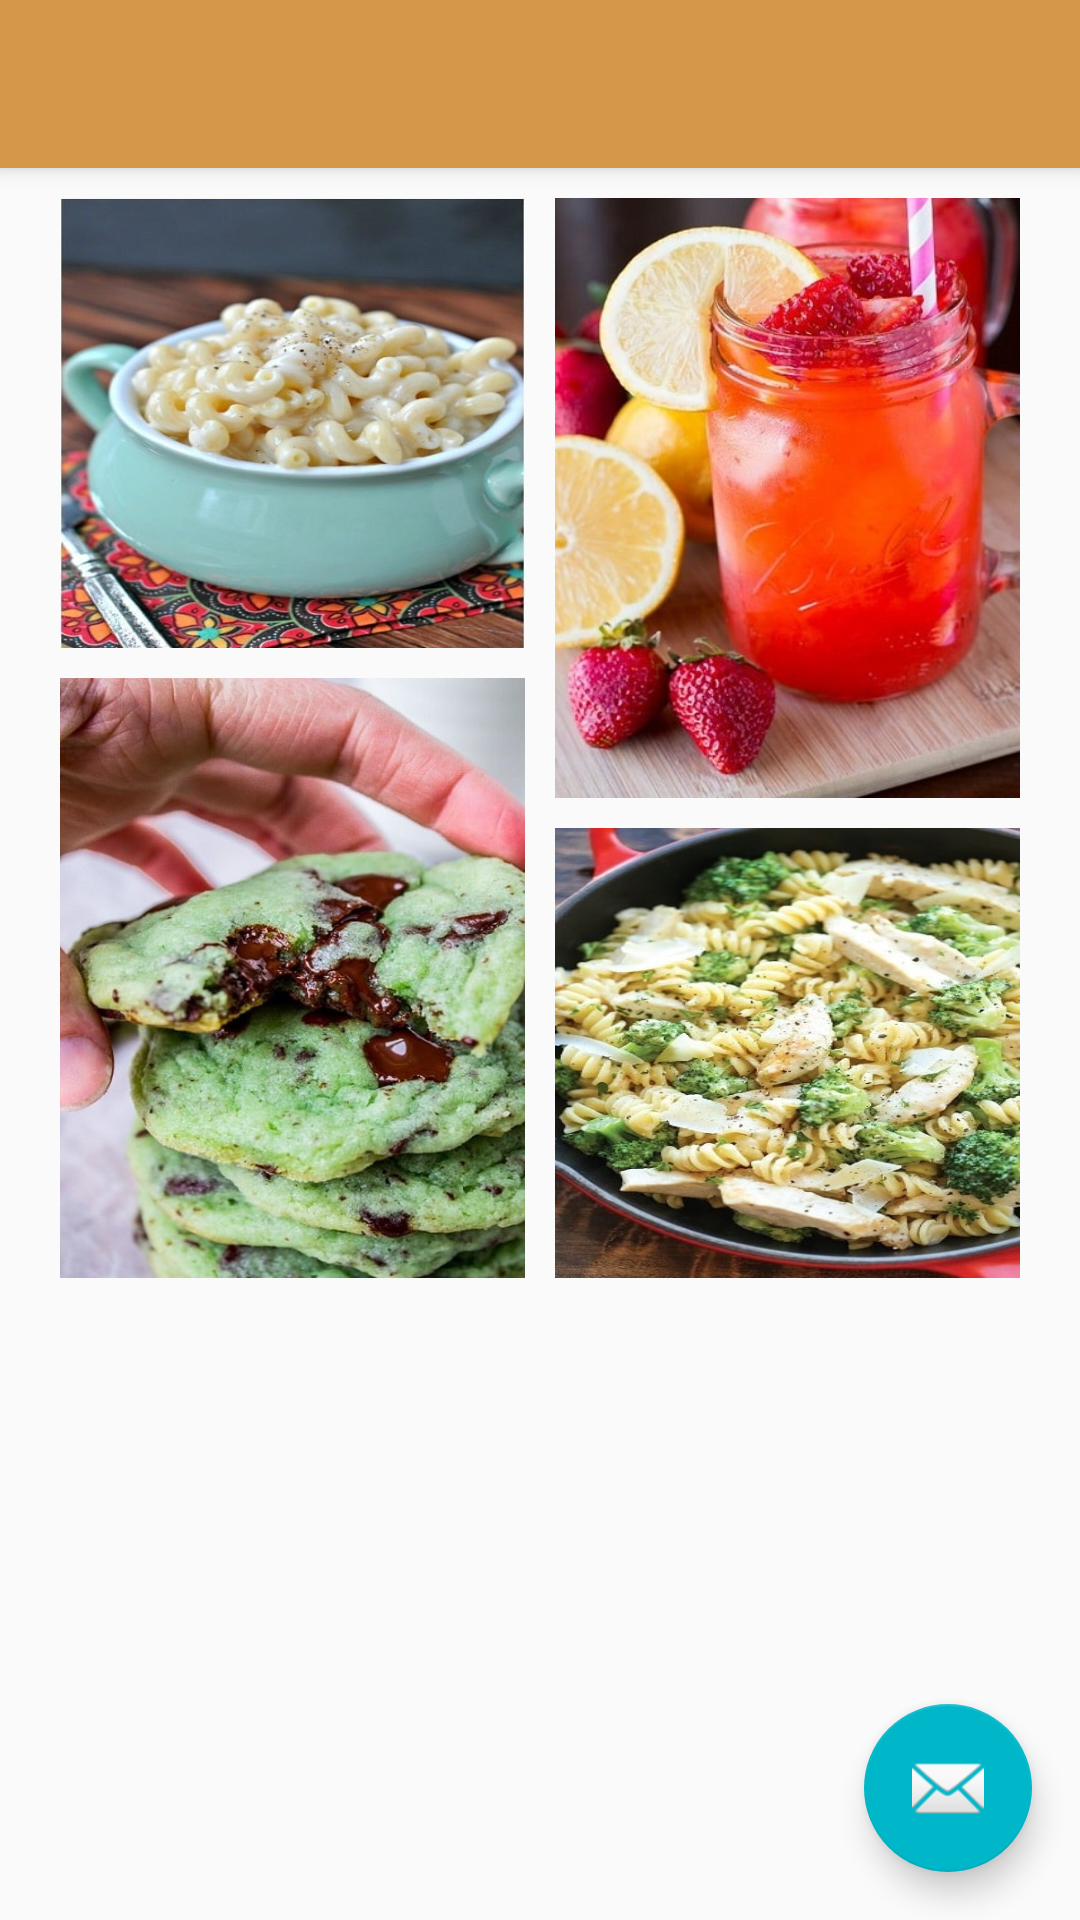

The Android layout XML behind this screen, and the referenced resources:
<!-- AndroidManifest.xml: application theme Dishi.AppTheme.NoBar -->
<!-- res/layout/activity_recommended_layout.xml -->
<?xml version="1.0" encoding="utf-8"?>
<android.support.design.widget.CoordinatorLayout
    xmlns:android="http://schemas.android.com/apk/res/android"
    xmlns:app="http://schemas.android.com/apk/res-auto"
    xmlns:tools="http://schemas.android.com/tools" android:layout_width="match_parent"
    android:layout_height="match_parent" android:fitsSystemWindows="true"
    tools:context="com.apps.dishi.RecommendedLayout">

    <android.support.design.widget.AppBarLayout android:layout_height="wrap_content"
        android:layout_width="match_parent" android:theme="@style/AppTheme.AppBarOverlay">

        <android.support.v7.widget.Toolbar android:id="@+id/toolbar"
            android:layout_width="match_parent" android:layout_height="?attr/actionBarSize"
            android:background="?attr/colorPrimary" app:popupTheme="@style/AppTheme.PopupOverlay" />

    </android.support.design.widget.AppBarLayout>

    <include layout="@layout/content_recommended_layout" />

    <android.support.design.widget.FloatingActionButton android:id="@+id/fab"
        android:layout_width="wrap_content" android:layout_height="wrap_content"
        android:layout_gravity="bottom|end" android:layout_margin="@dimen/fab_margin"
        android:src="@android:drawable/ic_dialog_email" />

</android.support.design.widget.CoordinatorLayout>
<!-- res/layout/content_recommended_layout.xml (included above) -->
<?xml version="1.0" encoding="utf-8"?>
<RelativeLayout xmlns:android="http://schemas.android.com/apk/res/android"
    xmlns:tools="http://schemas.android.com/tools"
    xmlns:app="http://schemas.android.com/apk/res-auto"
    android:layout_width="match_parent"
    android:layout_height="match_parent"
    app:layout_behavior="@string/appbar_scrolling_view_behavior"
    tools:showIn="@layout/activity_recommended_layout"
    tools:context="com.apps.dishi.RecommendedLayout">

    <ScrollView
        android:layout_width="fill_parent"
        android:layout_height="fill_parent"
        android:id="@+id/RecommendedScrollView"
        android:layout_alignParentBottom="true">

        <RelativeLayout
            android:layout_width="match_parent"
            android:layout_height="wrap_content"
            android:layout_gravity="center_horizontal"
            android:padding="10dp">

            <ImageView
                android:layout_width="155dp"
                android:layout_height="150dp"
                android:id="@+id/imageView"
                android:background="@drawable/macoroni"
                android:layout_marginEnd="10dp"
                android:layout_alignParentTop="true"
                android:layout_toStartOf="@+id/imageView2"
                android:layout_marginBottom="10dp"/>

            <ImageView
                android:layout_width="155dp"
                android:layout_height="200dp"
                android:id="@+id/imageView2"
                android:layout_marginEnd="10dp"
                android:layout_alignParentTop="true"
                android:layout_alignParentEnd="true"
                android:background="@drawable/juice"
                android:layout_marginBottom="10dp"/>

            <ImageView
                android:layout_width="155dp"
                android:layout_height="200dp"
                android:id="@+id/imageView3"
                android:background="@drawable/mintchoc"
                android:layout_centerVertical="true"
                android:layout_alignStart="@+id/imageView"
                android:layout_below="@+id/imageView"
                android:layout_marginBottom="10dp"/>

            <ImageView
                android:layout_width="155dp"
                android:layout_height="150dp"
                android:id="@+id/imageView4"
                android:background="@drawable/chickenpasta"
                android:layout_alignBottom="@+id/imageView3"
                android:layout_alignStart="@+id/imageView2"/>
        </RelativeLayout>
    </ScrollView>
</RelativeLayout>
<!-- resources referenced by this layout -->
<resources>
  <dimen name="fab_margin">16dp</dimen>
  <!-- drawable chickenpasta: jpg bitmap (drawable, 58448 bytes) -->
  <!-- drawable juice: jpg bitmap (drawable, 48142 bytes) -->
  <!-- drawable macoroni: jpg bitmap (drawable, 41558 bytes) -->
  <!-- drawable mintchoc: jpg bitmap (drawable, 67458 bytes) -->
  <style name="AppTheme.AppBarOverlay" parent="ThemeOverlay.AppCompat.Dark.ActionBar" />
  <style name="AppTheme.PopupOverlay" parent="ThemeOverlay.AppCompat.Light" />
  <style name="Dishi.AppTheme.NoBar" parent="Dishi.AppTheme">
          <item name="windowActionBar">false</item>
          <item name="windowNoTitle">true</item>
      </style>
  <style name="Dishi.AppTheme" parent="Theme.AppCompat.Light">
          <item name="colorPrimary">@color/mustard</item>
          <item name="android:colorPrimaryDark">@color/mustard</item>
          <item name="colorAccent">@color/teal</item>
          <item name="android:windowBackground">@color/light_cream</item>
          <item name="android:navigationBarColor">@color/mustard</item>
          <item name="colorPrimaryDark">@color/mustard</item>
          <item name="android:windowContentOverlay">@null</item>
      </style>
  <color name="mustard">#d59848</color>
  <color name="teal">#00b7c9</color>
  <color name="light_cream">#ffe9c0</color>
</resources>
